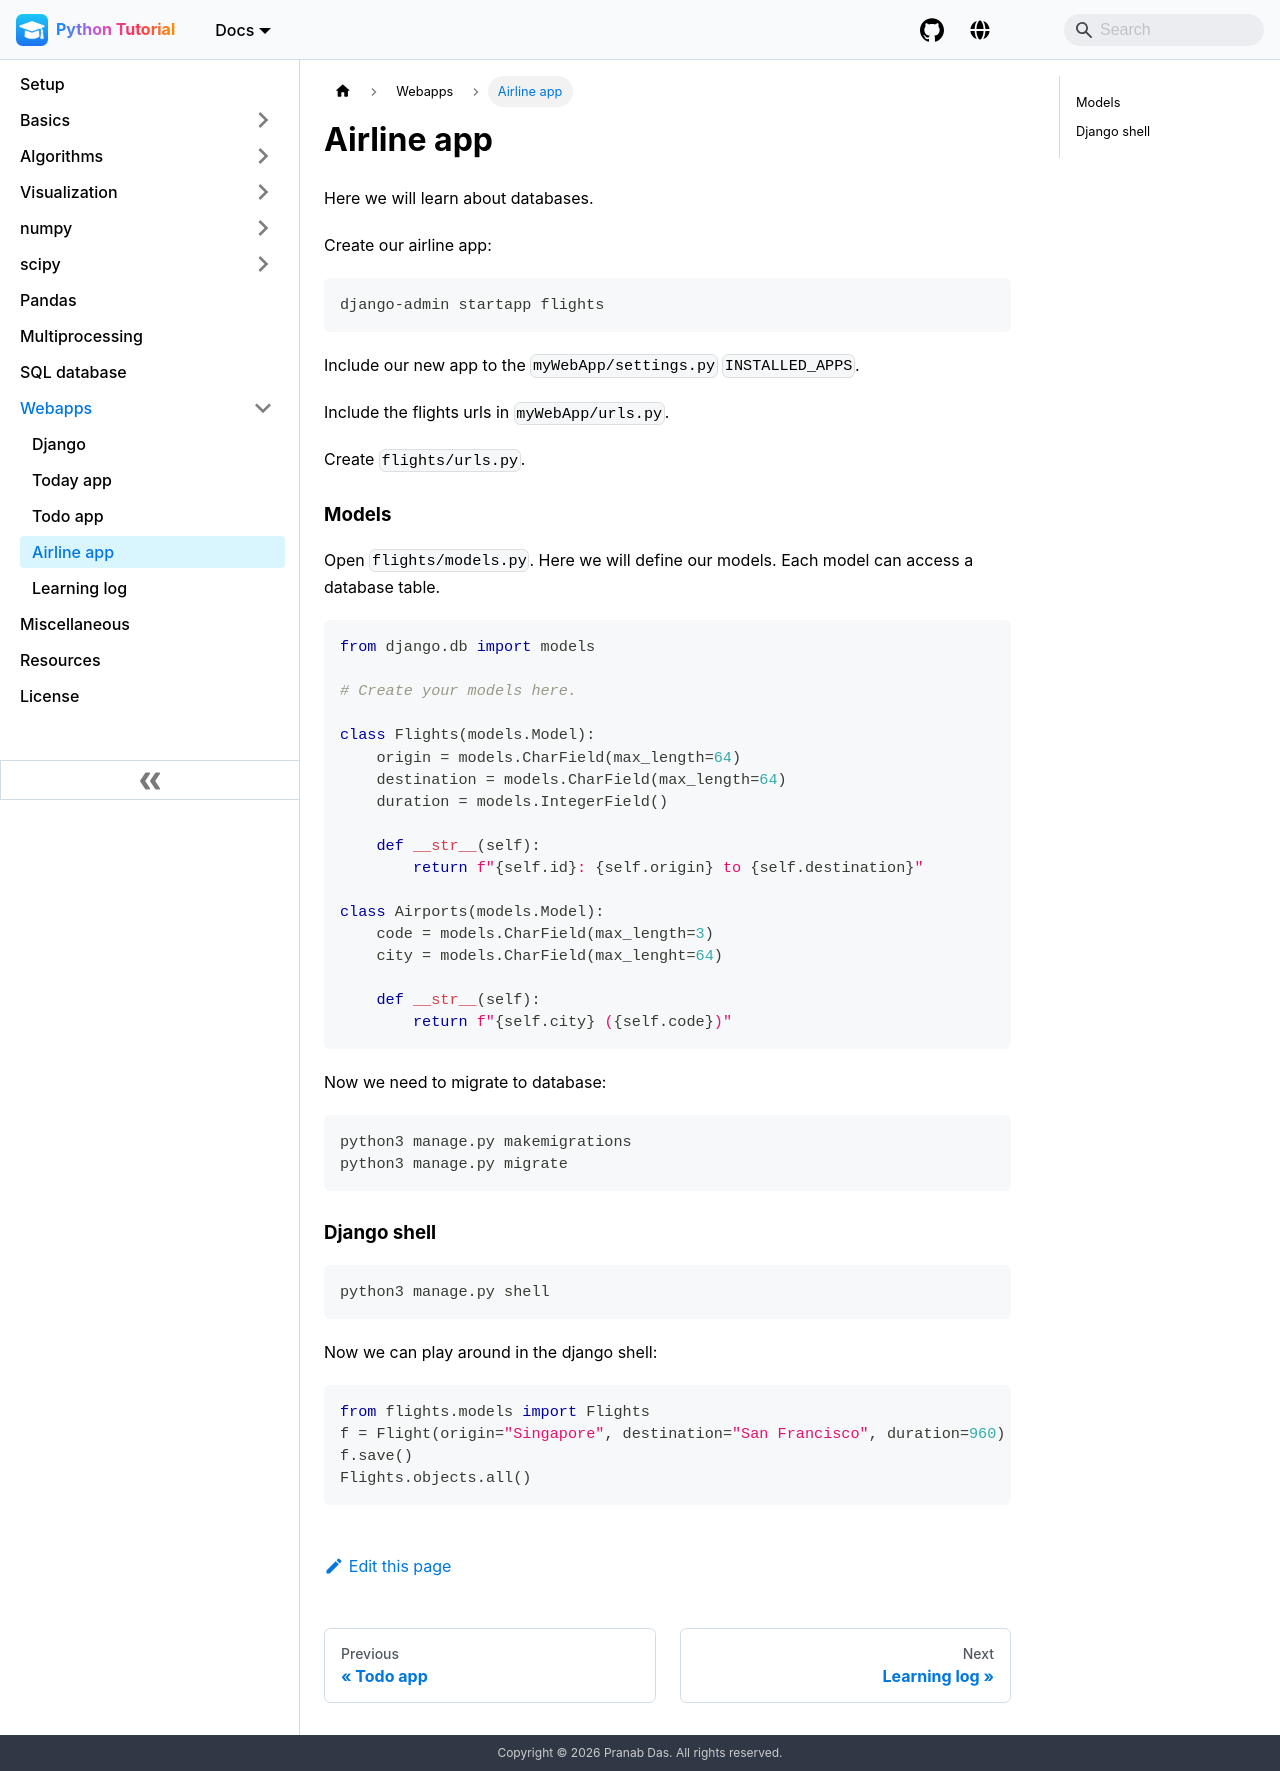

repository: pranabdas/python-tutorial · page: django/airline/index.html · generator: docusaurus

---
title: Airline app
---
Here we will learn about databases.

Create our airline app:
```python
django-admin startapp flights
```

Include our new app to the `myWebApp/settings.py` `INSTALLED_APPS`.

Include the flights urls in `myWebApp/urls.py`.

Create `flights/urls.py`.

### Models
Open `flights/models.py`. Here we will define our models. Each model can access
a database table.
```python
from django.db import models

# Create your models here.

class Flights(models.Model):
    origin = models.CharField(max_length=64)
    destination = models.CharField(max_length=64)
    duration = models.IntegerField()

    def __str__(self):
        return f"{self.id}: {self.origin} to {self.destination}"

class Airports(models.Model):
    code = models.CharField(max_length=3)
    city = models.CharField(max_lenght=64)

    def __str__(self):
        return f"{self.city} ({self.code})"
```

Now we need to migrate to database:
```bash
python3 manage.py makemigrations
python3 manage.py migrate
```

### Django shell
```bash
python3 manage.py shell
```

Now we can play around in the django shell:
```python
from flights.models import Flights
f = Flight(origin="Singapore", destination="San Francisco", duration=960)
f.save()
Flights.objects.all()
```
